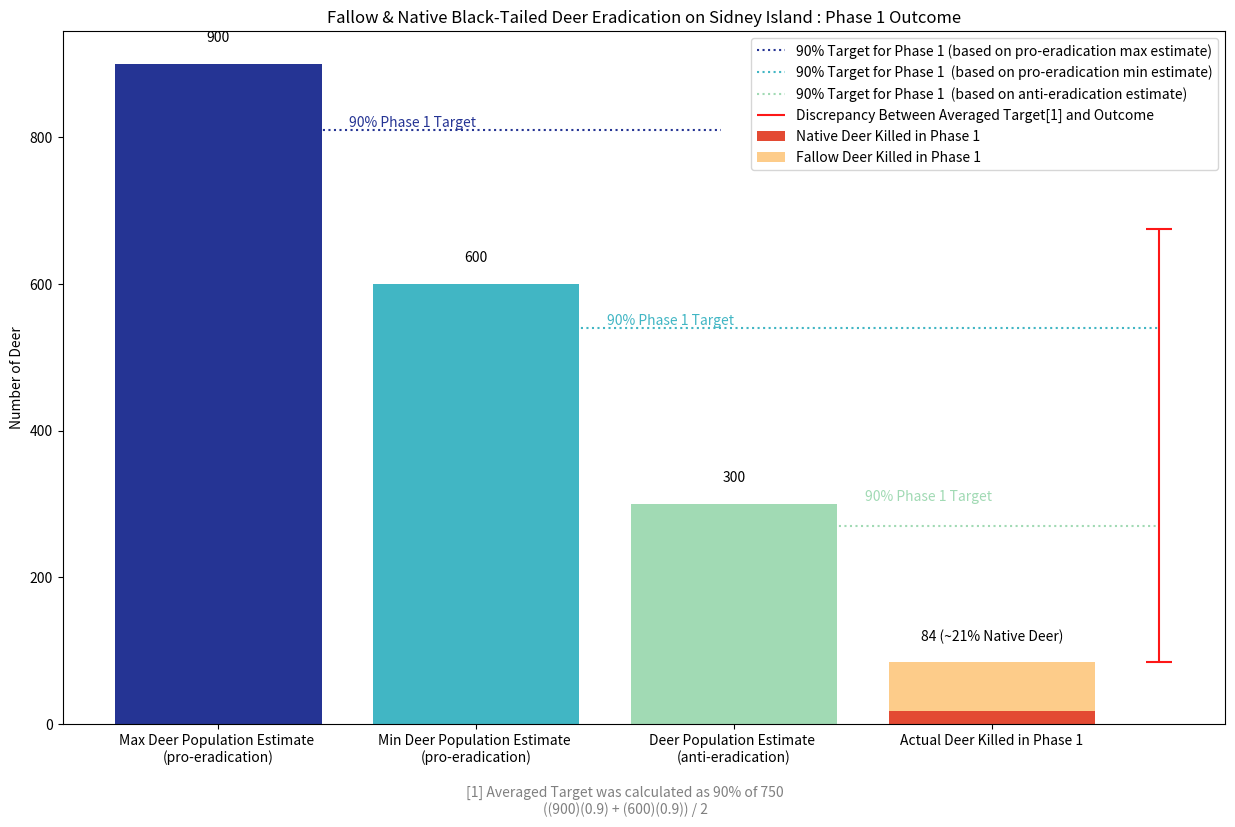

Source code (Python):

# written by cwa -- 21/12/23

import matplotlib.pyplot as plt

# data:
# figures marked pe were supplied by pro-eradicationsists
# figures marked ae were supplied by anti-eradicationsists
pe_max_estimated_deer_population = 900
pe_min_estimated_deer_population = 600
ae_estimated_deer_population = 300
actual_deer_killed = 84
fallow_deer_killed = 66
native_deer_killed = actual_deer_killed - fallow_deer_killed

target_pe_max_estimated_deer_population = pe_max_estimated_deer_population * 0.90
target_pe_min_estimated_deer_population = pe_min_estimated_deer_population * 0.90
target_ae_estimated_deer_population = ae_estimated_deer_population * 0.90

plt.figure(figsize=(15, 9))

# bars for each population estimate
plt.bar('Max Deer Population Estimate \n(pro-eradication)', pe_max_estimated_deer_population, color='#253494')
plt.bar('Min Deer Population Estimate \n(pro-eradication)', pe_min_estimated_deer_population, color='#41b6c4')
plt.bar('Deer Population Estimate \n(anti-eradication)', ae_estimated_deer_population, color='#a1dab4')

# bar for actual deer killed
plt.bar('Actual Deer Killed in Phase 1', native_deer_killed, color='#e34a33', label='Native Deer Killed in Phase 1')
plt.bar('Actual Deer Killed in Phase 1', fallow_deer_killed, color='#fdcc8a', bottom=native_deer_killed, label='Fallow Deer Killed in Phase 1')

# these horizontal lines mark the 90% Phase 1 targets that were set out by Parks Canada (one for each population estimate)
plt.hlines(y=target_pe_max_estimated_deer_population, xmin = 0, xmax=1.95, color='#253494', linestyle=':', label='90% Target for Phase 1 (based on pro-eradication max estimate)')
plt.hlines(y=target_pe_min_estimated_deer_population, xmin = 1, xmax=3.65, color='#41b6c4', linestyle=':', label='90% Target for Phase 1  (based on pro-eradication min estimate)')
plt.hlines(y=target_ae_estimated_deer_population, xmin = 2, xmax=3.65, color='#a1dab4', linestyle=':', label='90% Target for Phase 1  (based on anti-eradication estimate)')

plt.text(1, target_pe_max_estimated_deer_population + 0.1, '90% Phase 1 Target', va='bottom', ha='right', color='#253494')
plt.text(2, target_pe_min_estimated_deer_population + 0.1, '90% Phase 1 Target', va='bottom', ha='right', color='#41b6c4')
plt.text(3, ae_estimated_deer_population + 0.1, '90% Phase 1 Target', va='bottom', ha='right', color='#a1dab4')

plt.vlines(x=3.65, ymin=84, ymax=(target_pe_max_estimated_deer_population + target_pe_min_estimated_deer_population)/2, colors='#fd1717', linestyle='-', label='Discrepancy Between Averaged Target[1] and Outcome')
plt.hlines(y=84, xmin=3.6, xmax=3.7, colors='#fd1717')
plt.hlines(y=(target_pe_max_estimated_deer_population + target_pe_min_estimated_deer_population) / 2, xmin=3.6, xmax=3.7, colors='#fd1717')

plt.title('Fallow & Native Black-Tailed Deer Eradication on Sidney Island : Phase 1 Outcome')
plt.ylabel('Number of Deer')
plt.legend()

# quick footnote for the maths
plt.figtext(0.5, 0.01, '[1] Averaged Target was calculated as 90% of 750\n((900)(0.9) + (600)(0.9)) / 2', ha="center", fontsize=10, color="gray")

# labels
plt.text(0, pe_max_estimated_deer_population + 30, f'{pe_max_estimated_deer_population}', ha='center')
plt.text(1, pe_min_estimated_deer_population + 30, f'{pe_min_estimated_deer_population}', ha='center')
plt.text(2, ae_estimated_deer_population + 30, f'{ae_estimated_deer_population}', ha='center')
plt.text(3, actual_deer_killed + 30, f'{actual_deer_killed} (~21% Native Deer)', ha='center')

plt.show()